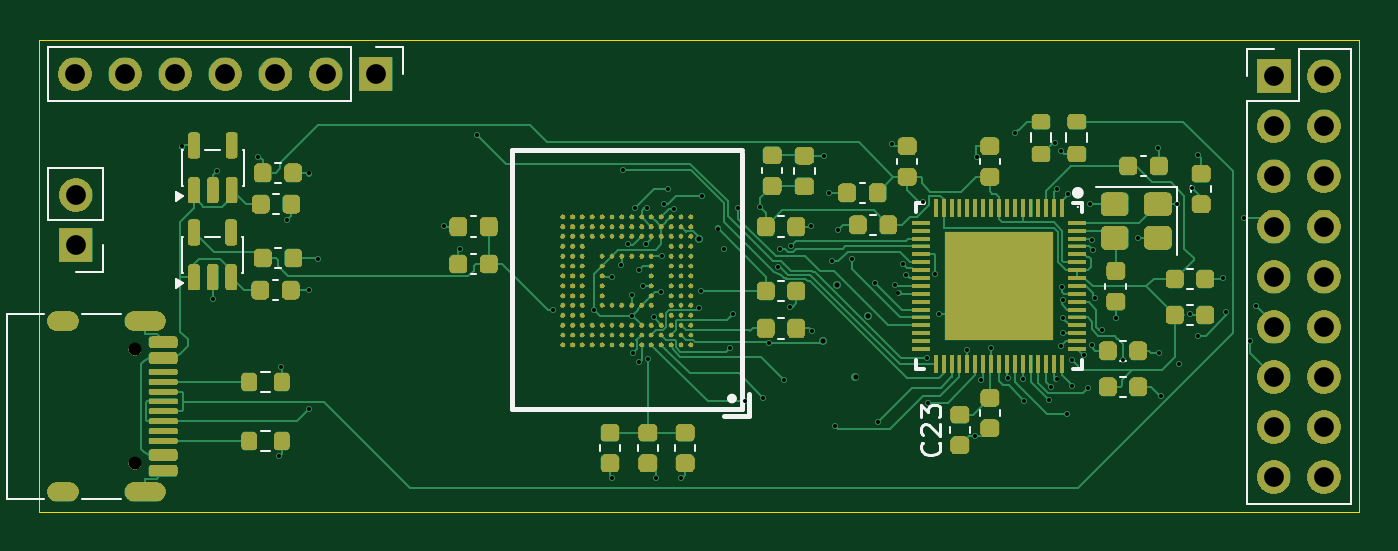
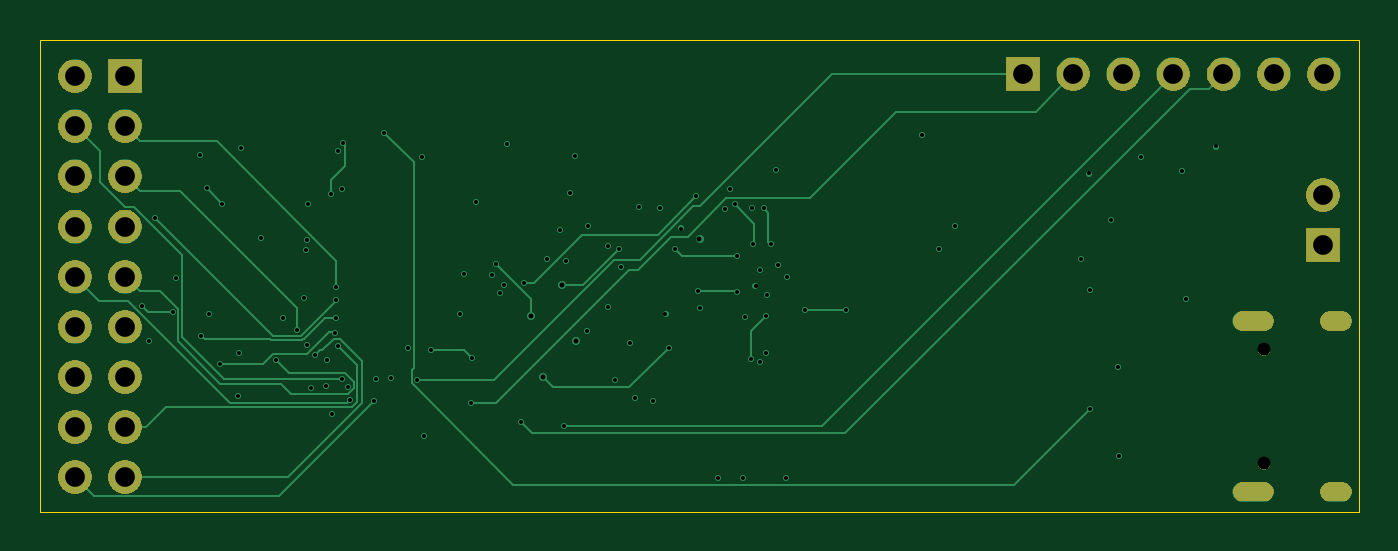
Circuit board: 13 layer files. Board 66.9 x 23.9 mm.
- bottom_copper: CH569W-CuBottom.gbr (15574 bytes)
- inner_copper: CH569W-CuIn1.gbr (16958 bytes)
- inner_copper: CH569W-CuIn2.gbr (121447 bytes)
- top_copper: CH569W-CuTop.gbr (75877 bytes)
- outline: CH569W-EdgeCuts.gbr (605 bytes)
- bottom_mask: CH569W-MaskBottom.gbr (26194 bytes)
- top_mask: CH569W-MaskTop.gbr (160458 bytes)
- drill: CH569W-NPTH.drl (357 bytes)
- drill: CH569W-PTH.drl (3169 bytes)
- paste: CH569W-PasteBottom.gbr (451 bytes)
- paste: CH569W-PasteTop.gbr (11250 bytes)
- bottom_silk: CH569W-SilkBottom.gbr (26204 bytes)
- top_silk: CH569W-SilkTop.gbr (170172 bytes)

=== bottom_copper: CH569W-CuBottom.gbr (15574 bytes, source omitted) ===
=== inner_copper: CH569W-CuIn1.gbr (16958 bytes, source omitted) ===
=== inner_copper: CH569W-CuIn2.gbr (121447 bytes, source omitted) ===
=== top_copper: CH569W-CuTop.gbr (75877 bytes, source omitted) ===
=== outline: CH569W-EdgeCuts.gbr ===
%TF.GenerationSoftware,KiCad,Pcbnew,10.0.1*%
%TF.CreationDate,2026-09-04T12:16:38+02:00*%
%TF.ProjectId,CH569W,43483536-3957-42e6-9b69-6361645f7063,rev?*%
%TF.SameCoordinates,Original*%
%TF.FileFunction,Profile,NP*%
%FSLAX46Y46*%
G04 Gerber Fmt 4.6, Leading zero omitted, Abs format (unit mm)*
G04 Created by KiCad (PCBNEW 10.0.1) date 2026-09-04 12:16:38*
%MOMM*%
%LPD*%
G01*
G04 APERTURE LIST*
%TA.AperFunction,Profile*%
%ADD10C,0.050000*%
%TD*%
G04 APERTURE END LIST*
D10*
X99990000Y-96040000D02*
X166900000Y-96040000D01*
X166900000Y-119980000D01*
X99990000Y-119980000D01*
X99990000Y-96040000D01*
M02*

=== bottom_mask: CH569W-MaskBottom.gbr (26194 bytes, source omitted) ===
=== top_mask: CH569W-MaskTop.gbr (160458 bytes, source omitted) ===
=== drill: CH569W-NPTH.drl ===
M48
; DRILL file KiCad 10.0.1 date 2026-09-04T12:16:38
; FORMAT={-:-/ absolute / inch / decimal}
; #@! TF.CreationDate,2026-09-04T12:16:38+02:00
; #@! TF.GenerationSoftware,Kicad,Pcbnew,10.0.1
; #@! TF.FileFunction,NonPlated,1,4,NPTH
FMAT,2
INCH
; #@! TA.AperFunction,NonPlated,NPTH,ComponentDrill
T1C0.0256
%
G90
G05
T1
X4.1272Y-4.3996
X4.1272Y-4.6272
M30

=== drill: CH569W-PTH.drl ===
M48
; DRILL file KiCad 10.0.1 date 2026-09-04T12:16:38
; FORMAT={-:-/ absolute / inch / decimal}
; #@! TF.CreationDate,2026-09-04T12:16:38+02:00
; #@! TF.GenerationSoftware,Kicad,Pcbnew,10.0.1
; #@! TF.FileFunction,Plated,1,4,PTH
FMAT,2
INCH
; #@! TA.AperFunction,Plated,PTH,ViaDrill
T1C0.0079
; #@! TA.AperFunction,Plated,PTH,ViaDrill
T2C0.0100
; #@! TA.AperFunction,Plated,PTH,ComponentDrill
T3C0.0236
; #@! TA.AperFunction,Plated,PTH,ComponentDrill
T4C0.0394
%
G90
G05
T1
X4.2221Y-3.9946
X4.2823Y-4.2988
X4.2904Y-4.0436
X4.3724Y-4.0152
X4.4156Y-4.6133
X4.418Y-4.4346
X4.4318Y-4.1413
X4.4752Y-4.2819
X4.4752Y-4.5193
X4.4756Y-4.0485
X4.4918Y-4.2185
X4.744Y-4.1537
X4.7758Y-4.1987
X4.8105Y-3.9712
X4.961Y-4.3213
X5.0431Y-4.3201
X5.0799Y-4.2543
X5.0804Y-4.6566
X5.097Y-4.231
X5.1009Y-4.0425
X5.1114Y-4.189
X5.1185Y-4.2906
X5.1201Y-4.3327
X5.1207Y-4.4066
X5.1252Y-4.1173
X5.1338Y-4.4247
X5.1339Y-4.2402
X5.142Y-4.2735
X5.1473Y-4.1894
X5.1496Y-4.1181
X5.1508Y-4.4193
X5.1624Y-4.3356
X5.167Y-4.6571
X5.1783Y-4.2858
X5.1791Y-4.2134
X5.1839Y-4.1094
X5.192Y-4.0787
X5.2033Y-4.1186
X5.2175Y-4.6566
X5.2533Y-4.3171
X5.2575Y-4.2831
X5.2599Y-4.094
X5.2906Y-4.1583
X5.3029Y-4.1994
X5.3154Y-4.3966
X5.3217Y-4.3288
X5.3317Y-4.117
X5.346Y-4.5032
X5.3748Y-4.1153
X5.3819Y-4.4958
X5.3928Y-4.3876
X5.4114Y-4.2345
X5.4152Y-4.1996
X5.4227Y-4.4602
X5.4356Y-4.314
X5.4361Y-4.1932
X5.4766Y-4.1527
X5.4784Y-4.3629
X5.502Y-4.0134
X5.5126Y-4.087
X5.5194Y-4.2241
X5.5251Y-4.5519
X5.5315Y-4.1606
X5.5579Y-4.219
X5.6043Y-4.2666
X5.6108Y-4.5443
X5.6381Y-3.9896
X5.6436Y-4.2704
X5.6514Y-4.2878
X5.6599Y-4.2299
X5.6672Y-4.2511
X5.6995Y-4.1055
X5.7075Y-4.4161
X5.7098Y-4.5059
X5.7245Y-4.2492
X5.7326Y-4.329
X5.789Y-4.4004
X5.8035Y-4.5721
X5.8079Y-4.0161
X5.8168Y-4.4599
X5.8358Y-4.3969
X5.8701Y-4.4575
X5.8835Y-3.9671
X5.9003Y-4.4583
X5.9026Y-4.5021
X5.9509Y-4.4998
X5.9557Y-4.4737
X5.9644Y-3.988
X5.9668Y-4.4579
X5.9677Y-4.0795
X5.9757Y-4.3923
X5.976Y-4.0038
X5.9787Y-4.2748
X5.9797Y-4.3016
X5.9797Y-4.3362
X5.9805Y-4.3663
X5.9878Y-4.5289
X5.9891Y-4.0904
X5.9972Y-4.4198
X5.9985Y-4.4718
X6.0216Y-4.4114
X6.03Y-4.4765
X6.0345Y-4.1099
X6.0374Y-4.3907
X6.0375Y-4.1822
X6.0392Y-4.2013
X6.0437Y-4.2965
X6.0581Y-4.3606
X6.0846Y-4.337
X6.0992Y-4.4204
X6.1287Y-4.1776
X6.1689Y-3.9972
X6.172Y-4.4059
X6.1745Y-4.4924
X6.2071Y-4.1098
X6.2114Y-4.428
X6.2331Y-4.3293
X6.2378Y-4.0783
X6.2484Y-4.3724
X6.25Y-4.0118
X6.2992Y-4.2575
X6.3055Y-4.324
X6.3409Y-4.1378
X6.3535Y-4.3819
X6.3657Y-4.313
T2
X5.2538Y-4.1795
X5.5009Y-4.3833
X5.5283Y-4.2704
X5.5656Y-4.455
X5.5901Y-4.332
T4
X4.0079Y-3.8504
X4.0091Y-4.0911
X4.0091Y-4.1911
X4.1079Y-3.8504
X4.2079Y-3.8504
X4.3079Y-3.8504
X4.4079Y-3.8504
X4.5079Y-3.8504
X4.6079Y-3.8504
X6.4004Y-3.8543
X6.4004Y-3.9543
X6.4004Y-4.0543
X6.4004Y-4.1543
X6.4004Y-4.2543
X6.4004Y-4.3543
X6.4004Y-4.4543
X6.4004Y-4.5543
X6.4004Y-4.6543
X6.5004Y-3.8543
X6.5004Y-3.9543
X6.5004Y-4.0543
X6.5004Y-4.1543
X6.5004Y-4.2543
X6.5004Y-4.3543
X6.5004Y-4.4543
X6.5004Y-4.5543
X6.5004Y-4.6543
T3
G00X3.9953Y-4.3433
M15
G01X3.9717Y-4.3433
M16
G05
G00X3.9953Y-4.6835
M15
G01X3.9717Y-4.6835
M16
G05
G00X4.1697Y-4.3433
M15
G01X4.1264Y-4.3433
M16
G05
G00X4.1697Y-4.6835
M15
G01X4.1264Y-4.6835
M16
G05
M30

=== paste: CH569W-PasteBottom.gbr ===
%TF.GenerationSoftware,KiCad,Pcbnew,10.0.1*%
%TF.CreationDate,2026-09-04T12:16:38+02:00*%
%TF.ProjectId,CH569W,43483536-3957-42e6-9b69-6361645f7063,rev?*%
%TF.SameCoordinates,Original*%
%TF.FileFunction,Paste,Bot*%
%TF.FilePolarity,Positive*%
%FSLAX46Y46*%
G04 Gerber Fmt 4.6, Leading zero omitted, Abs format (unit mm)*
G04 Created by KiCad (PCBNEW 10.0.1) date 2026-09-04 12:16:38*
%MOMM*%
%LPD*%
G01*
G04 APERTURE LIST*
G04 APERTURE END LIST*
M02*

=== paste: CH569W-PasteTop.gbr (11250 bytes, source omitted) ===
=== bottom_silk: CH569W-SilkBottom.gbr (26204 bytes, source omitted) ===
=== top_silk: CH569W-SilkTop.gbr (170172 bytes, source omitted) ===
